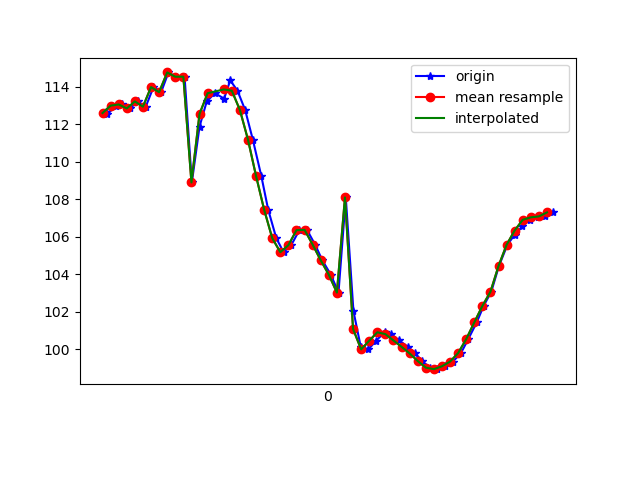

Values plotted in this chart, from the file beside it:
1617738252368, 433889004085442, 112.65584, 22.820063, -12.580936
1617738252371, 433889023316212, 112.5, 22.56, -12.32
1617738252394, 433889042546982, 113, 23.34, -12.14
1617738252409, 433889061777752, 113, 23.09, -12.48
1617738252428, 433889081008522, 112.8, 23.33, -12.24
1617738252447, 433889100239292, 113.2, 23.34, -12.92
1617738252467, 433889119470062, 112.9, 23.29, -12.47
1617738252486, 433889138700832, 114, 23.84, -13.5
1617738252505, 433889157931602, 113.7, 23.91, -13.13
1617738252523, 433889177162372, 114.8, 24.37, -14.04
1617738252541, 433889196393142, 114.5, 24.27, -13.76
1617738252563, 433889215623912, 114.5, 25.31, -12.37
1617738252581, 433889234854682, 108.9, 24.18, -11.01
1617738252600, 433889254085452, 111.9, 27.01, -10.66
1617738252618, 433889273316222, 113.2, 29.32, -8.632
1617738252638, 433889292546992, 113.6, 30.52, -6.345
1617738252661, 433889311777762, 113.4, 32.2, -2.014
1617738252676, 433889331008532, 114.3, 34.56, 1.526
1617738252694, 433889350239302, 113.8, 35.64, 5.943
1617738252713, 433889369470072, 112.8, 37.22, 11.63
1617738252732, 433889388700842, 111.2, 39.11, 18.08
1617738252753, 433889407931612, 109.2, 40.26, 24.63
1617738252770, 433889427162382, 107.4, 40.79, 30.99
1617738252790, 433889446393152, 105.9, 40.73, 36.94
1617738252808, 433889465623922, 105.2, 40.04, 41.82
1617738252827, 433889484854692, 105.6, 38.8, 45.31
1617738252847, 433889504085462, 106.4, 37.45, 47.83
1617738252866, 433889523316232, 106.4, 36.48, 49.83
1617738252886, 433889542547002, 105.6, 36.03, 51.11
1617738252904, 433889561777772, 104.7, 35.8, 51.4
1617738252925, 433889581008542, 104, 35.56, 50.87
1617738252944, 433889600239312, 103, 35.35, 49.68
1617738252962, 433889619470082, 108.1, 39.2, 45.17
1617738252981, 433889638700852, 102, 36.05, 45.21
1617738252999, 433889657931622, 100.1, 34.97, 42.6
1617738253018, 433889677162392, 100, 34.28, 39
1617738253037, 433889696514916, 100.5, 32.93, 34.82
1617738253058, 433889715745686, 100.9, 31.22, 30.55
1617738253075, 433889734976456, 100.8, 29.7, 26.47
1617738253094, 433889754207226, 100.5, 28.55, 22.19
1617738253116, 433889773437996, 100.1, 27.6, 17.74
1617738253134, 433889792668766, 99.79, 26.73, 13.25
1617738253151, 433889811899536, 99.39, 26.11, 8.86
1617738253170, 433889831130306, 99.03, 25.95, 4.69
1617738253189, 433889850361076, 98.95, 26.22, 0.7311
1617738253207, 433889869591846, 99.11, 26.44, -3.066
1617738253227, 433889888822616, 99.35, 26.46, -6.475
1617738253247, 433889908053386, 99.81, 26.73, -9.376
1617738253265, 433889927284156, 100.5, 27.41, -11.88
1617738253286, 433889946514926, 101.4, 28.08, -13.96
1617738253303, 433889965745696, 102.3, 28.33, -15.57
1617738253322, 433889984976466, 103.1, 28.21, -16.63
1617738253341, 433890004207236, 104.4, 26.51, -18.42
1617738253362, 433890023438006, 105.6, 27.61, -17.37
1617738253380, 433890042668776, 106.1, 27.2, -17.29
1617738253399, 433890061899546, 106.6, 26.87, -17
1617738253417, 433890081130316, 106.9, 26.76, -16.54
1617738253437, 433890100361086, 107, 26.46, -15.95
1617738253456, 433890119591856, 107.1, 26.07, -15.38
1617738253476, 433890138822626, 107.3, 26.15, -14.99
